Photos from the image-classification dataset "Images" in the GitHub repository Gabe-flomo/Filtr. Its 2 classes are: kick drum, snare drum.

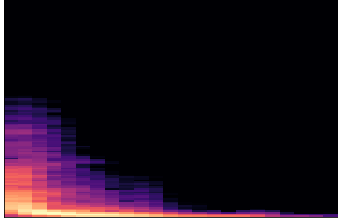
Label: kick drum

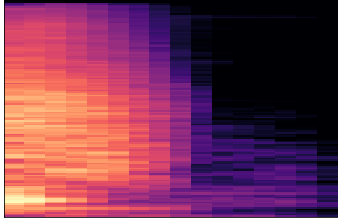
Label: snare drum

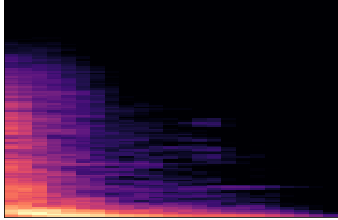
Label: kick drum

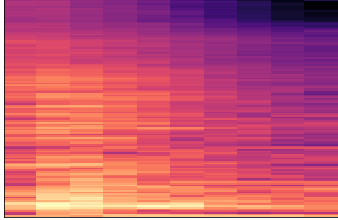
Label: snare drum

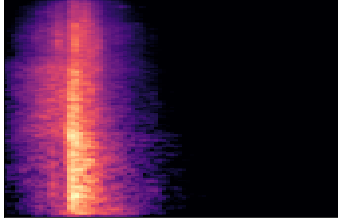
Label: snare drum

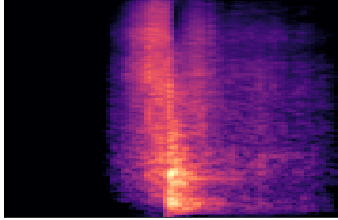
Label: snare drum
